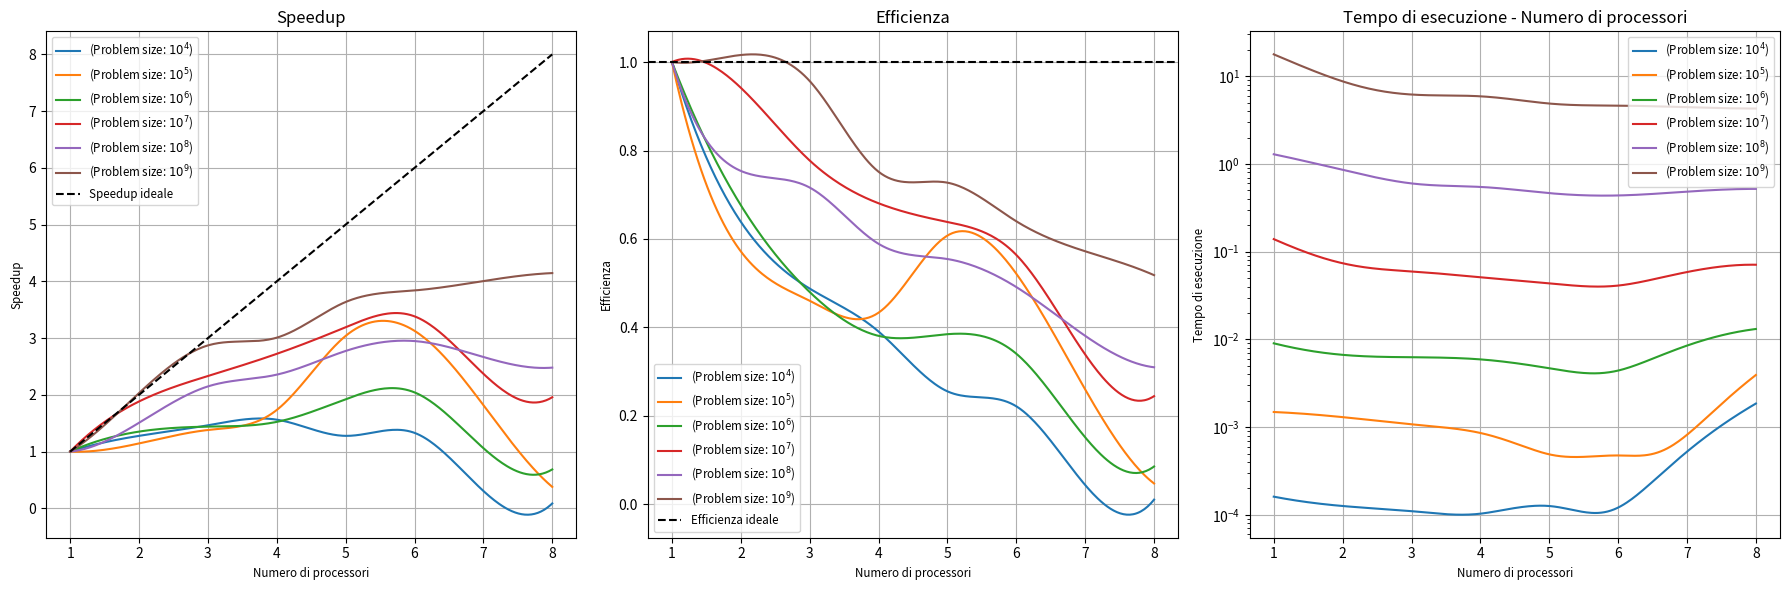

Source code (Python):
import matplotlib.pyplot as plt
import numpy as np
from scipy.interpolate import interp1d

def compute_speedup(t1, tp):
    return [t1/tp[j] for j in range(len(tp))]

def compute_efficiency(t1, tp, p):
    return [t1/(tp[j]*p[j]) for j in range(len(tp))]


nomeFile = 'plotSORT.svg'
p = [1, 2, 3, 4, 5, 6, 7, 8]
t1 = [0.000161, 0.001486, 0.009013, 0.138889, 1.288136,17.746692]
tp = [
    [0.000161,0.000126,0.00011,0.000103,0.000126,0.000121,0.000525,0.001856],
    [0.001486,0.001299,0.001076,0.000857,0.000489,0.000475,0.000817,0.003928],
    [0.009013,0.006663,0.006258,0.005914,0.004684,0.00441,0.008495,0.013135],
    [0.138889,0.073733,0.059555,0.051007,0.043509,0.041047,0.058564,0.070927],
    [1.288136,0.85433,0.599473,0.546694,0.464436,0.43694,0.482981,0.519402],
    [17.746692,8.734381,6.181075,5.899794,4.880016,4.621592,4.430671,4.28057]
]

"""
nomeFile = 'plotNOSORT.svg'
t1 = [0.000365, 0.003564, 0.035986, 0.358161, 3.497114, 33.281954]
p = [1, 2, 3, 4, 5, 6, 7, 8]
tp = [
    [0.000365,0.000298,0.000236,0.000204,0.000194,0.000186,0.000335,0.000898],
    [0.003564,0.002823,0.00209,0.001595,0.001277,0.001168,0.001595,0.002406],
    [0.035986,0.026112,0.020344,0.016481,0.013136,0.011972,0.015744,0.018214],
    [0.358161,0.254193,0.190988,0.151802,0.121768,0.108266,0.114953,0.112982],
    [3.497114,2.513229,1.843699,1.478477,1.193963,1.043614,1.034724,1.036359],
    [33.281954,24.164159,18.67837,15.12063,12.942816,11.499078,11.121658,10.945536]
]
"""


# Calcolo di speedup ed efficienza
speedup = [compute_speedup(t1[i], tp[i]) for i in range(len(t1))]
efficiency = [compute_efficiency(t1[i], tp[i], p) for i in range(len(t1))]
execution_time = tp  # Definiamo il tempo di esecuzione come tp, visto che non è stato definito

# Funzione per interpolare i dati
def smooth_curve(x, y):
    interp_func = interp1d(x, y, kind='cubic')
    x_smooth = np.linspace(min(x), max(x), 300)
    y_smooth = interp_func(x_smooth)
    return x_smooth, y_smooth

# Plot di speedup ed efficienza
plt.figure(figsize=(18, 6))

plt.subplot(1, 3, 1)
# Plot delle curve lisce per speedup
for i in range(len(t1)):
    x_smooth, y_smooth = smooth_curve(p, speedup[i])
    plt.plot(x_smooth, y_smooth, label=f'(Problem size: $10^{{{4+i}}}$)')
# Aggiungi la bisettrice ideale
plt.plot(p, p, linestyle='--', color='k', label='Speedup ideale')
plt.title('Speedup', fontsize='large')
plt.xlabel('Numero di processori', fontsize='small')
plt.ylabel('Speedup', fontsize='small')
plt.legend(fontsize='small')  # Legenda con font più piccolo
plt.grid(True)

plt.subplot(1, 3, 2)
# Plot delle curve lisce per efficienza
for i in range(len(t1)):
    x_smooth, y_smooth = smooth_curve(p, efficiency[i])
    plt.plot(x_smooth, y_smooth, label=f'(Problem size: $10^{{{4+i}}}$)')
# Aggiungi la retta ideale y=1
plt.axhline(y=1, color='k', linestyle='--', label='Efficienza ideale')
plt.title('Efficienza', fontsize='large')
plt.xlabel('Numero di processori', fontsize='small')
plt.ylabel('Efficienza', fontsize='small')
plt.legend(fontsize='small')  # Legenda con font più piccolo
plt.grid(True)

# Plot del tempo di esecuzione con curve lisce
plt.subplot(1, 3, 3)
for i in range(len(t1)):
    x_smooth, y_smooth = smooth_curve(p, execution_time[i])
    plt.plot(x_smooth, y_smooth, label=f'(Problem size: $10^{{{4+i}}}$)')
plt.yscale('log')  # Scala logaritmica sull'asse y per il tempo di esecuzione
plt.title('Tempo di esecuzione - Numero di processori', fontsize='large')
plt.xlabel('Numero di processori', fontsize='small')
plt.ylabel('Tempo di esecuzione', fontsize='small')
plt.legend(fontsize='small')  # Legenda con font più piccolo
plt.grid(True)

# Salva il plot come SVG (immagine vettoriale)
plt.tight_layout()
plt.savefig(nomeFile, format='svg')

# Mostra i plot (opzionale)
plt.show()